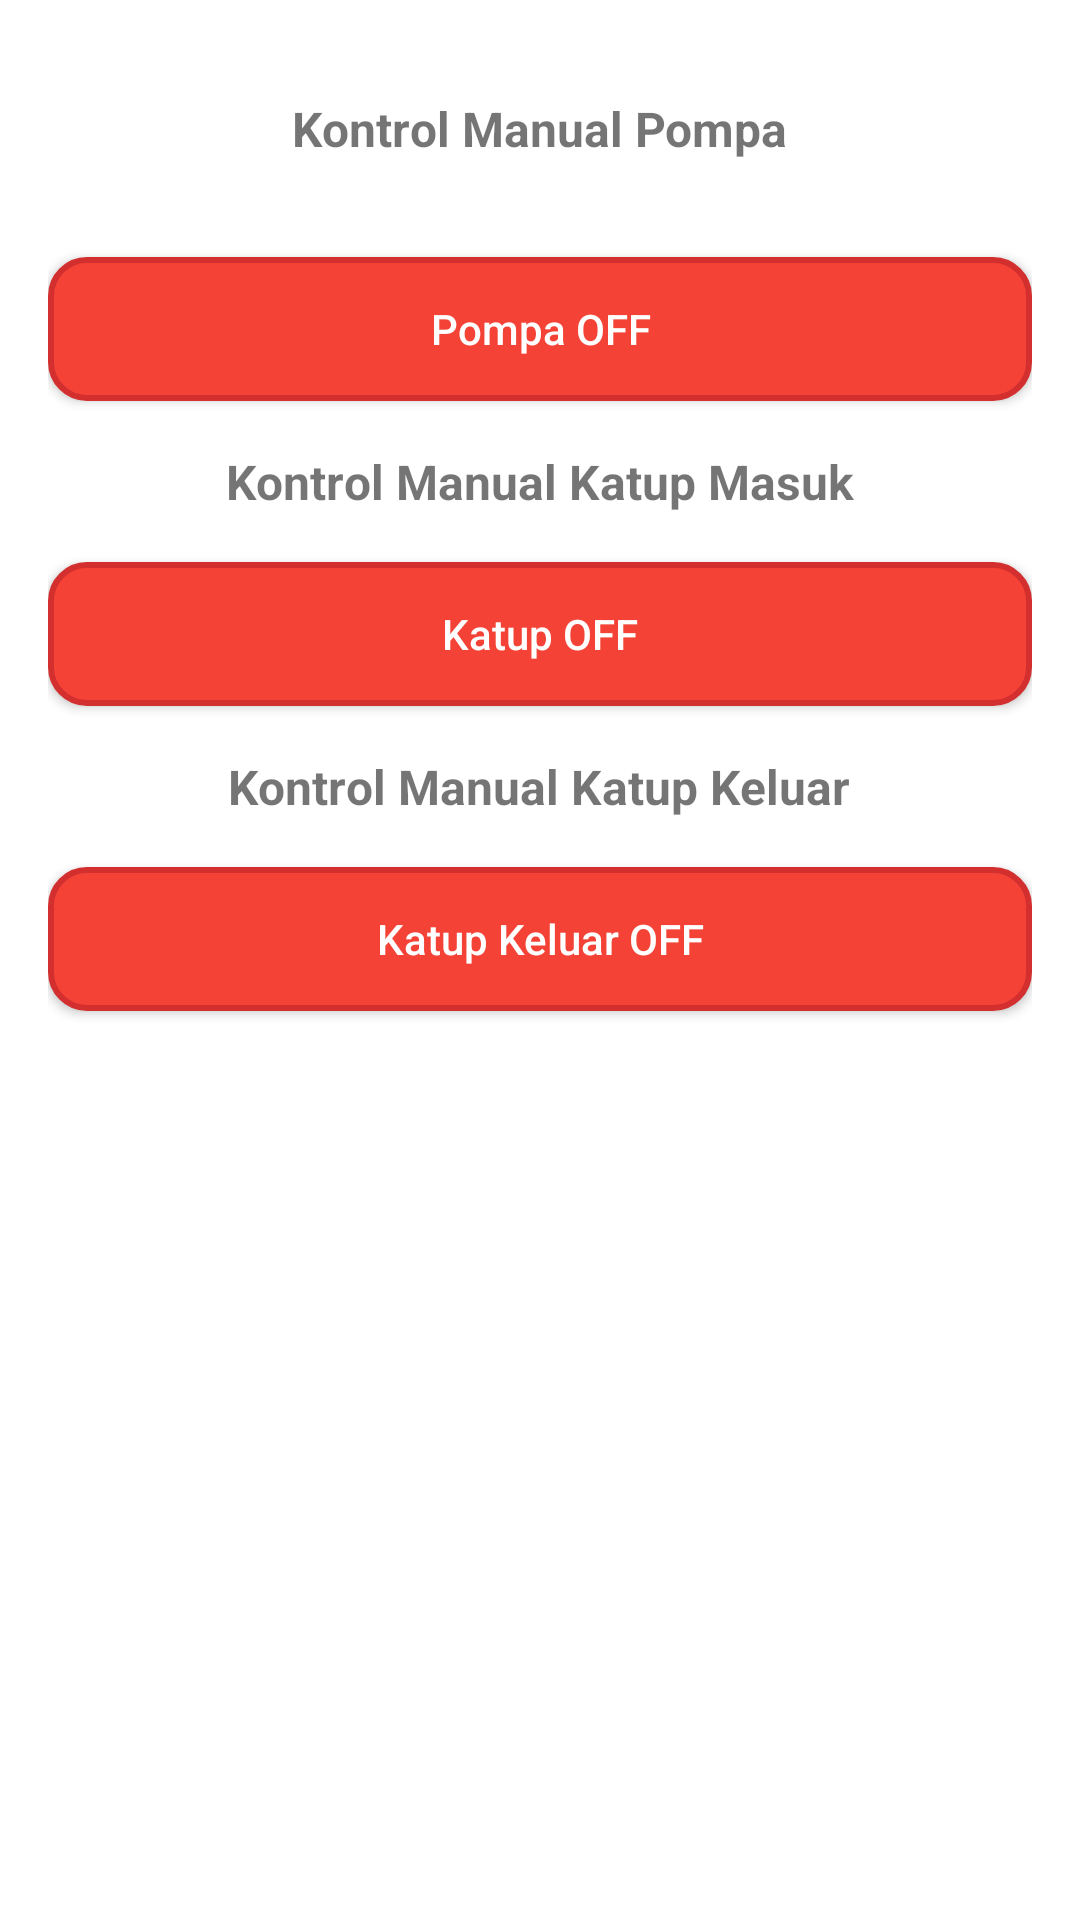

Android layout source for this screen:
<!-- AndroidManifest.xml: application theme Theme.GrowSmart -->
<!-- res/layout/activity_katup.xml -->
<?xml version="1.0" encoding="utf-8"?>
<androidx.constraintlayout.widget.ConstraintLayout xmlns:android="http://schemas.android.com/apk/res/android"
    android:layout_width="match_parent"
    android:layout_height="match_parent">

    <LinearLayout
        xmlns:android="http://schemas.android.com/apk/res/android"
        android:orientation="vertical"
        android:layout_width="match_parent"
        android:layout_height="match_parent"
        android:padding="16dp">

        <TextView
            android:layout_width="wrap_content"
            android:layout_height="wrap_content"
            android:text="Kontrol Manual Pompa"
            android:textStyle="bold"
            android:textSize="16sp"
            android:layout_marginTop="16dp"
            android:layout_gravity="center" />

        <Button
            android:id="@+id/btnPompa"
            android:layout_width="match_parent"
            android:layout_height="wrap_content"
            android:layout_marginTop="32dp"
            android:text="Pompa OFF"
            android:textAllCaps="false"
            android:textColor="@android:color/white"
            android:background="@drawable/bg_button_off" />

        <TextView
            android:layout_width="wrap_content"
            android:layout_height="wrap_content"
            android:text="Kontrol Manual Katup Masuk"
            android:textStyle="bold"
            android:textSize="16sp"
            android:layout_marginTop="16dp"
            android:layout_gravity="center" />

        <Button
            android:id="@+id/btnKatup"
            android:layout_width="match_parent"
            android:layout_height="wrap_content"
            android:layout_marginTop="16dp"
            android:text="Katup OFF"
            android:textAllCaps="false"
            android:textColor="@android:color/white"
            android:background="@drawable/bg_button_off" />

        <TextView
            android:layout_width="wrap_content"
            android:layout_height="wrap_content"
            android:text="Kontrol Manual Katup Keluar"
            android:textStyle="bold"
            android:textSize="16sp"
            android:layout_marginTop="16dp"
            android:layout_gravity="center" />

        <Button
            android:id="@+id/btnKatupKeluar"
            android:layout_width="match_parent"
            android:layout_height="wrap_content"
            android:text="Katup Keluar OFF"
            android:textColor="@android:color/white"
            android:textAllCaps="false"
            android:layout_marginTop="16dp"
            android:background="@drawable/bg_button_off" />
    </LinearLayout>



</androidx.constraintlayout.widget.ConstraintLayout>
<!-- resources referenced by this layout -->
<resources>
  <!-- drawable bg_button_off (drawable) -->
  <?xml version="1.0" encoding="utf-8"?>
  <shape xmlns:android="http://schemas.android.com/apk/res/android"
      android:shape="rectangle">
      <solid android:color="#F44336"/>
      <corners android:radius="12dp"/>
      <stroke
          android:width="2dp"
          android:color="#D32F2F"/>
  </shape>
  <style name="Theme.GrowSmart" parent="Theme.MaterialComponents.DayNight.DarkActionBar">
          <item name="colorPrimary">@color/purple_500</item>
          <item name="colorPrimaryDark">@color/purple_700</item>
          <item name="colorAccent">@color/teal_200</item>
      </style>
  <color name="purple_500">#FF6200EE</color>
  <color name="purple_700">#FF3700B3</color>
  <color name="teal_200">#FF03DAC5</color>
</resources>
